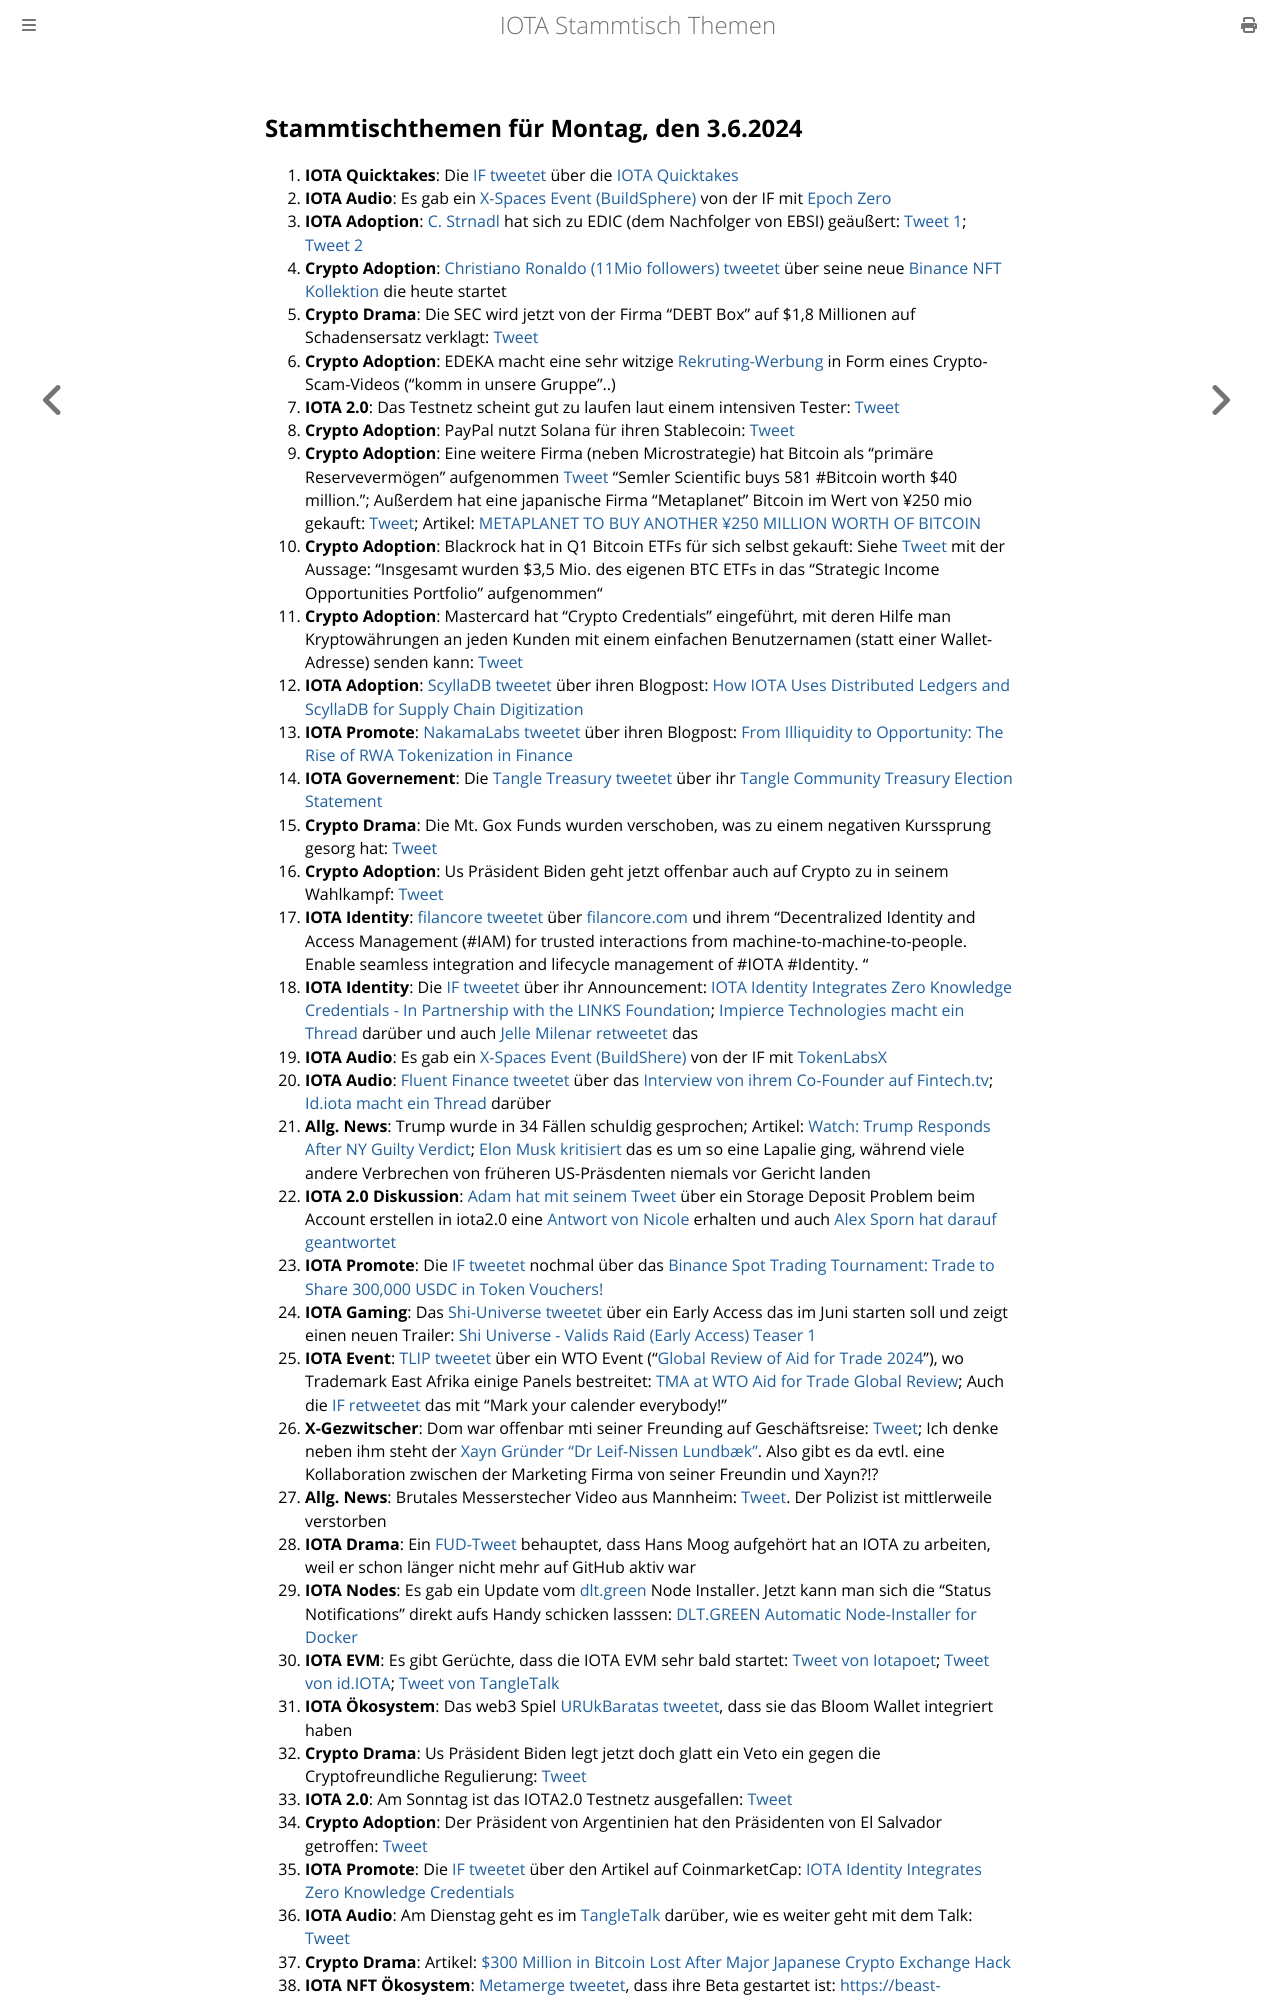

repository: iota-community/community-events · page: stammtisch/2024-06-03/index.html · generator: mdbook

## Stammtischthemen für Montag, den 3.6.2024

1. **IOTA Quicktakes**: Die [IF tweetet](https://x.com/iota/status/1795017154988765234) über die [IOTA Quicktakes](https://x.com/iota/status/1795017154988765234)
2. **IOTA Audio**: Es gab ein [X-Spaces Event (BuildSphere)](https://x.com/iota/status/1795500015214891279) von der IF mit [Epoch Zero](https://x.com/Epoch_0)
3. **IOTA Adoption**: [C. Strnadl](https://x.com/archimate) hat sich zu EDIC (dem Nachfolger von EBSI) geäußert: [Tweet 1](https://x.com/archimate/status/1795717642378240079); [Tweet 2](https://x.com/archimate/status/1795720477916438865)
4. **Crypto Adoption**: [Christiano Ronaldo (11Mio followers) tweetet](https://x.com/Cristiano/status/1795727146259808704) über seine neue [Binance NFT Kollektion](https://www.binance.com/en/events/cr7-foreverzone?ref=CR7WORLDWIDE&utm_source=CR7Instagram&utm_medium=GlobalSocial&utm_campaign=CR7WORLDWIDE) die heute startet
5. **Crypto Drama**: Die SEC wird jetzt von der Firma "DEBT Box" auf $1,8 Millionen auf Schadensersatz verklagt: [Tweet](https://x.com/WatcherGuru/status/1795581303058035150)
6. **Crypto Adoption**: EDEKA macht eine sehr witzige [Rekruting-Werbung](https://x.com/bitcoiner_shop/status/1794698678130917785) in Form eines Crypto-Scam-Videos ("komm in unsere Gruppe"..)
7. **IOTA 2.0**: Das Testnetz scheint gut zu laufen laut einem intensiven Tester: [Tweet](https://x.com/Vrom14286662/status/1795504457578398173)
8. **Crypto Adoption**: PayPal nutzt Solana für ihren Stablecoin: [Tweet](https://x.com/FurkanCCTV/status/1795817226567913832)
9. **Crypto Adoption**: Eine weitere Firma (neben Microstrategie) hat Bitcoin als "primäre Reservevermögen" aufgenommen [Tweet](https://x.com/WatcherGuru/status/1795455925756588056) "Semler Scientific buys 581 #Bitcoin worth $40 million."; Außerdem hat eine japanische Firma "Metaplanet" Bitcoin im Wert von ¥250 mio gekauft: [Tweet](https://x.com/BitcoinMagazine/status/1795469811402613072); Artikel: [METAPLANET TO BUY ANOTHER ¥250 MILLION WORTH OF BITCOIN](https://bitcoinmagazine.com/business/metaplanet-to-buy-another-250-million-worth-of-bitcoin)
10. **Crypto Adoption**: Blackrock hat in Q1 Bitcoin ETFs für sich selbst gekauft: Siehe [Tweet](https://x.com/FurkanCCTV/status/1795489152911258070) mit der Aussage: "Insgesamt wurden $3,5 Mio. des eigenen BTC ETFs in das "Strategic Income Opportunities Portfolio" aufgenommen"
11. **Crypto Adoption**: Mastercard hat "Crypto Credentials" eingeführt, mit deren Hilfe man Kryptowährungen an jeden Kunden mit einem einfachen Benutzernamen (statt einer Wallet-Adresse) senden kann: [Tweet](https://x.com/RadarHits/status/1795848636590391312)
12. **IOTA Adoption**: [ScyllaDB tweetet](https://x.com/ScyllaDB/status/1795881597985583235) über ihren Blogpost: [How IOTA Uses Distributed Ledgers and ScyllaDB for Supply Chain Digitization](https://www.scylladb.com/2023/02/09/how-iota-uses-distributed-ledgers-and-scylladb-for-supply-chain-digitization/?utm_medium=social%20media%20-%20organic&utm_source=twitter&utm_term=b)
13. **IOTA Promote**: [NakamaLabs tweetet]() über ihren Blogpost: [From Illiquidity to Opportunity: The Rise of RWA Tokenization in Finance](https://medium.com/@NakamaLabs/from-illiquidity-to-opportunity-the-rise-of-rwa-tokenization-in-finance-244c97b27dea)
14. **IOTA Governement**: Die [Tangle Treasury tweetet](https://x.com/TangleTreasury/status/1795085202168963198) über ihr [Tangle Community Treasury Election Statement](https://tangletreasury.medium.com/tangle-community-treasury-election-statement-fb4f25825129)
15. **Crypto Drama**: Die Mt. Gox Funds wurden verschoben, was zu einem negativen Kurssprung gesorg hat: [Tweet](https://x.com/AutismCapital/status/1795437465274380560)
16. **Crypto Adoption**: Us Präsident Biden geht jetzt offenbar auch auf Crypto zu in seinem Wahlkampf: [Tweet](https://x.com/TheRobynHD/status/1796086089943228529)
17. **IOTA Identity**: [filancore tweetet](https://x.com/FilancoreGmbH/status/1795732172231639544) über [filancore.com](https://filancore.com/) und ihrem "Decentralized Identity and Access Management (#IAM) for trusted  interactions from machine-to-machine-to-people. Enable seamless integration and lifecycle management of #IOTA #Identity. "
18. **IOTA Identity**: Die [IF tweetet](https://x.com/iota/status/1795802279947248038) über ihr Announcement: [IOTA Identity Integrates Zero Knowledge Credentials - In Partnership with the LINKS Foundation](https://medium.com/@NakamaLabs/from-illiquidity-to-opportunity-the-rise-of-rwa-tokenization-in-finance-244c97b27dea); [Impierce Technologies macht ein Thread](https://x.com/ImpierceTech/status/1795814622068457817) darüber und auch [Jelle Milenar retweetet](https://x.com/JelleFm/status/1795815455850168784) das
19. **IOTA Audio**: Es gab ein [X-Spaces Event (BuildShere)](https://x.com/iota/status/1795515392837755042) von der IF mit [TokenLabsX](https://x.com/TokenLabsX)
20. **IOTA Audio**: [Fluent Finance tweetet](https://x.com/Fluentinfra/status/1796167677964406898) über das [Interview von ihrem Co-Founder auf Fintech.tv](https://www.fintech.tv/News/Detail/8090-tokenization-of-real-world-assets); [Id.iota macht ein Thread](https://x.com/id_iota/status/1796302380704874683) darüber
21. **Allg. News**: Trump wurde in 34 Fällen schuldig gesprochen; Artikel: [Watch: Trump Responds After NY Guilty Verdict](https://www.zerohedge.com/political/trump-jury-says-it-has-verdict); [Elon Musk kritisiert](https://x.com/elonmusk/status/1796440638617244012) das es um so eine Lapalie ging, während viele andere Verbrechen von früheren US-Präsdenten niemals vor Gericht landen
22. **IOTA 2.0 Diskussion**: [Adam hat mit seinem Tweet](https://x.com/adam_unchained/status/1795976466959638555) über ein Storage Deposit Problem beim Account erstellen in iota2.0 eine [Antwort von Nicole](https://x.com/cheerful_nicole/status/1796119495032877351) erhalten und auch [Alex Sporn hat darauf geantwortet](https://x.com/alexsporn/status/1796219362002518048) 
23. **IOTA Promote**: Die [IF tweetet](https://x.com/iota/status/1796149563490808143) nochmal über das [Binance Spot Trading Tournament: Trade to Share 300,000 USDC in Token Vouchers!](https://www.binance.com/en/support/announcement/spot-trading-tournament-trade-to-share-300-000-usdc-in-token-vouchers-7a1e4ef8f47e4ef6a45aeb3cf8c01553?hl=en)
24. **IOTA Gaming**: Das [Shi-Universe tweetet](https://x.com/Shiuniverse/status/1796107912315560357) über ein Early Access das im Juni starten soll und zeigt einen neuen Trailer: [Shi Universe - Valids Raid (Early Access) Teaser 1](https://www.youtube.com/watch?v=W2ynTNGpHgU)
25. **IOTA Event**: [TLIP tweetet](https://x.com/TLIP_io/status/1796500742582219090) über ein WTO Event ("[Global Review of Aid for Trade 2024](https://www.wto.org/english/tratop_e/devel_e/a4t_e/global_review24_e/global_review24_e.htm)"), wo Trademark East Afrika einige Panels bestreitet: [TMA at WTO Aid for Trade Global Review](https://www.trademarkafrica.com/tma-at-wto/); Auch die [IF retweetet](https://x.com/iota/status/1796510457026773466) das mit "Mark your calender everybody!"
26. **X-Gezwitscher**: Dom war offenbar mti seiner Freunding auf Geschäftsreise: [Tweet](https://x.com/DazzlePR/status/1796205176111464813); Ich denke neben ihm steht der [Xayn Gründer "Dr Leif-Nissen Lundbæk"](https://xayn.com/leif-lundbaek). Also gibt es da evtl. eine Kollaboration zwischen der Marketing Firma von seiner Freundin und Xayn?!?
27. **Allg. News**: Brutales Messerstecher Video aus Mannheim: [Tweet](https://x.com/duborges/status/1796527318518964686). Der Polizist ist mittlerweile verstorben
28. **IOTA Drama**: Ein [FUD-Tweet](https://x.com/ThatsNotMyCode/status/1796602464046809486) behauptet, dass Hans Moog aufgehört hat an IOTA zu arbeiten, weil er schon länger nicht mehr auf GitHub aktiv war
29. **IOTA Nodes**: Es gab ein Update vom [dlt.green](https://x.com/dlt_green) Node Installer. Jetzt kann man sich die "Status Notifications" direkt aufs Handy schicken lasssen: [DLT.GREEN Automatic Node-Installer for Docker](https://github.com/dlt-green/node-installer-docker)
30. **IOTA EVM**: Es gibt Gerüchte, dass die IOTA EVM sehr bald startet: [Tweet von Iotapoet](https://x.com/IotaPoet/status/1796586402450387098); [Tweet von id.IOTA](https://x.com/id_iota/status/1796584907550196095); [Tweet von TangleTalk](https://x.com/tangle_talk/status/1796591513297879049)
31. **IOTA Ökosystem**: Das web3 Spiel [URUkBaratas tweetet](https://x.com/UrukBartas/status/1796593713801785658), dass sie das Bloom Wallet integriert haben
32. **Crypto Drama**: Us Präsident Biden legt jetzt doch glatt ein Veto ein gegen die Cryptofreundliche Regulierung: [Tweet](https://x.com/WatcherGuru/status/1796677574086578329)
33. **IOTA 2.0**: Am Sonntag ist das IOTA2.0 Testnetz ausgefallen: [Tweet](https://x.com/IOTA_TCG/status/1797207454696013943)
34. **Crypto Adoption**: Der Präsident von Argentinien hat den Präsidenten von El Salvador getroffen: [Tweet](https://x.com/BitcoinMagazine/status/1796968213479039033)
35. **IOTA Promote**: Die [IF tweetet](https://x.com/iota/status/1796844139310420003) über den Artikel auf CoinmarketCap: [IOTA Identity Integrates Zero Knowledge Credentials](https://coinmarketcap.com/community/articles/665724b1d21a744d5c4eb0f8/)
36. **IOTA Audio**: Am Dienstag geht es im [TangleTalk](https://x.com/tangle_talk) darüber, wie es weiter geht mit dem Talk: [Tweet](https://x.com/tangle_talk/status/1797202996641583388)
37. **Crypto Drama**: Artikel: [$300 Million in Bitcoin Lost After Major Japanese Crypto Exchange Hack](https://u.today/300-million-i
